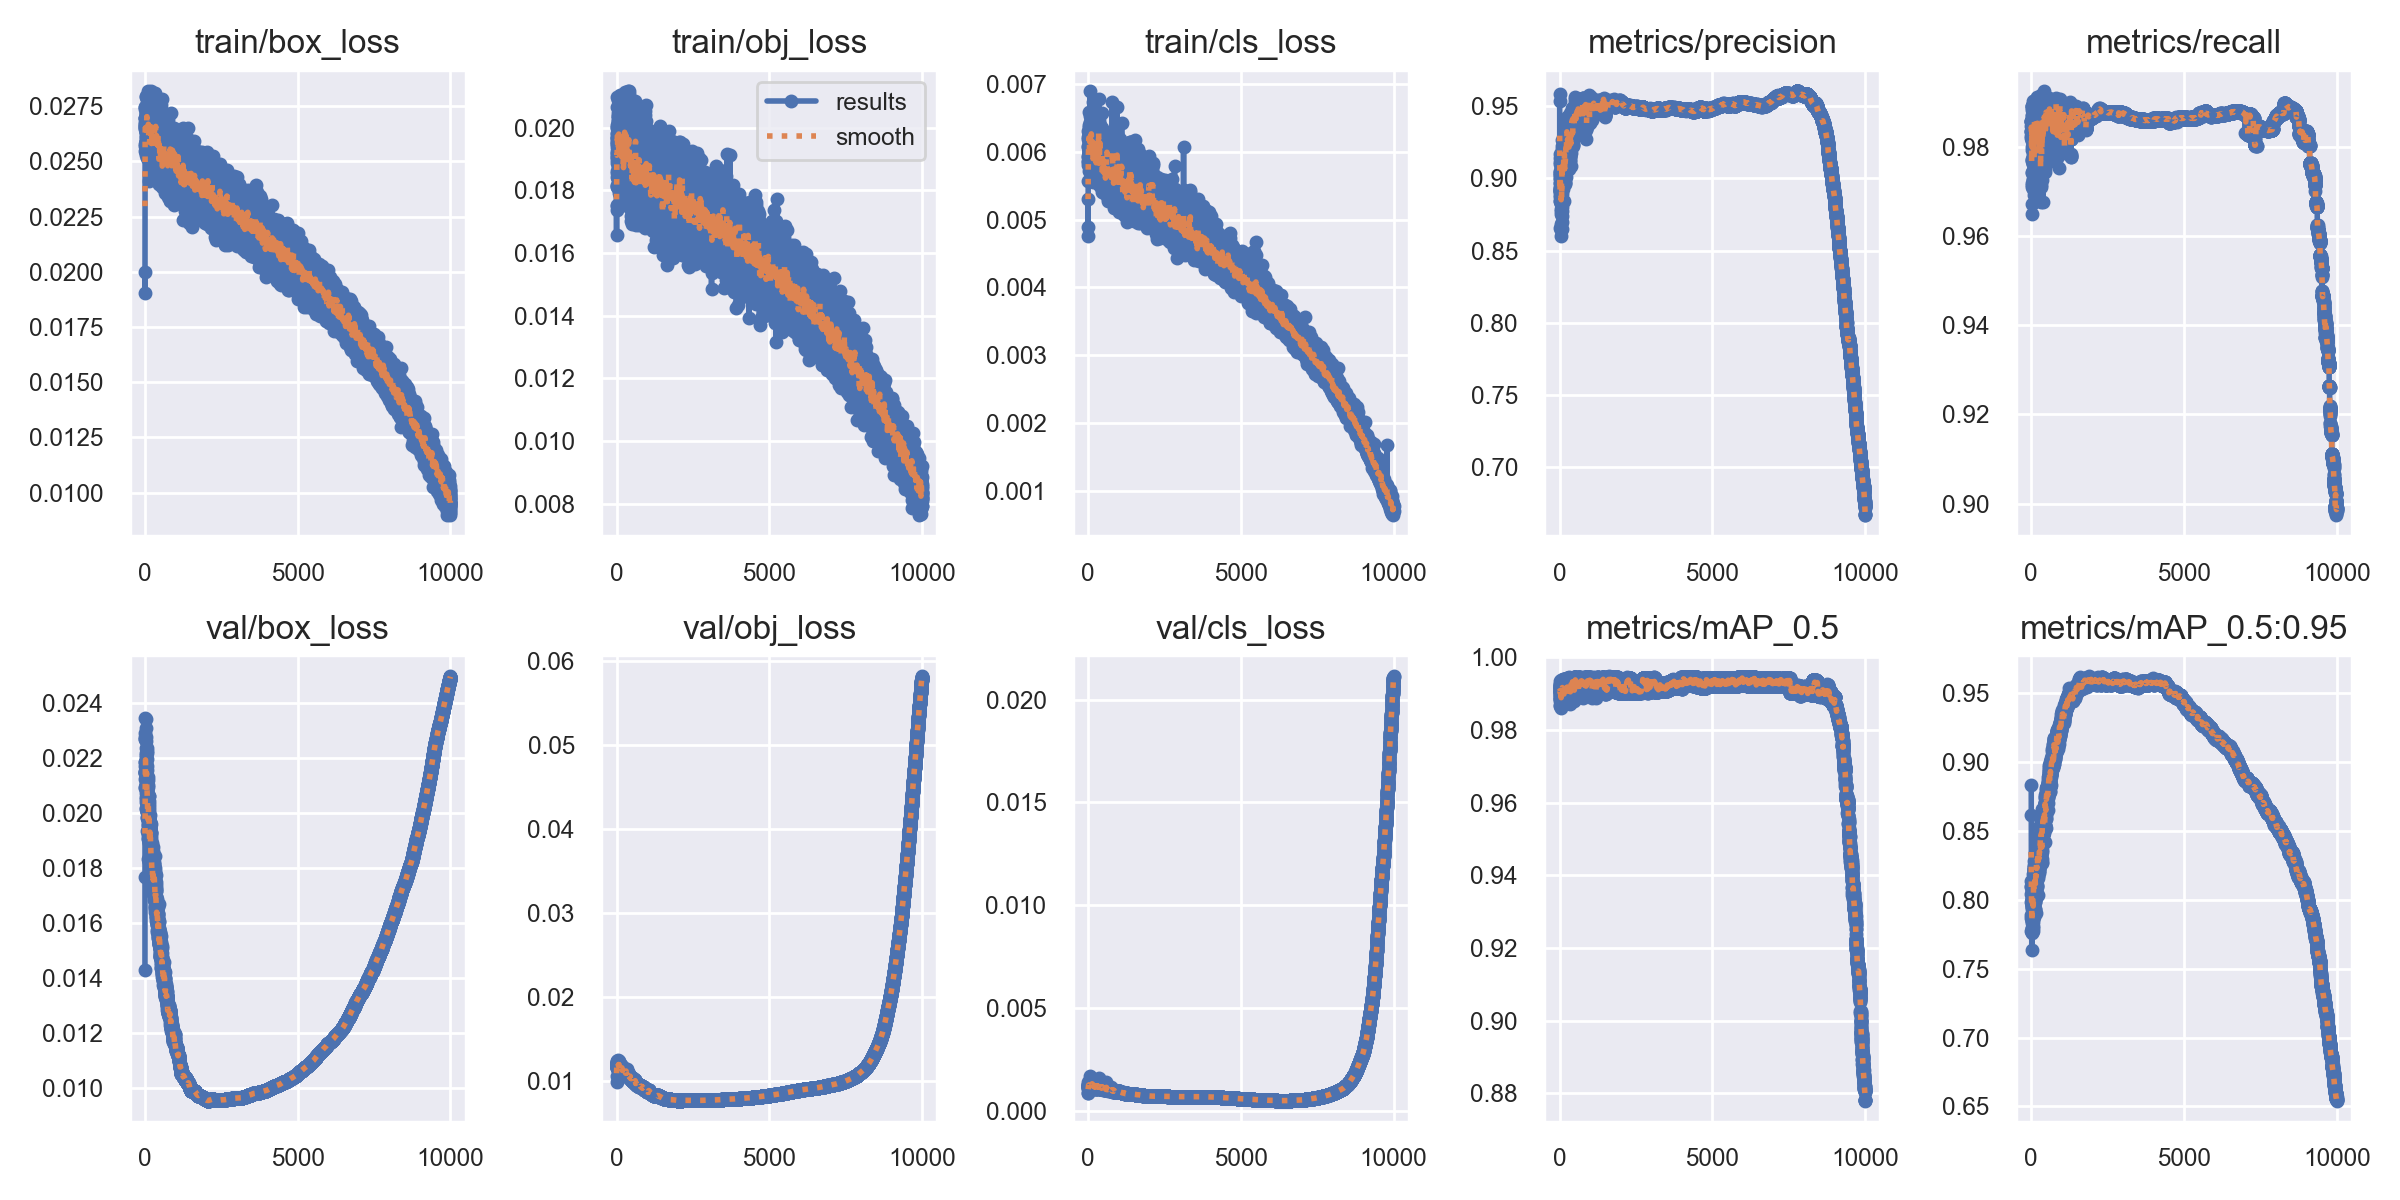

Data behind this chart, as committed beside it:
epoch, train/box_loss, train/obj_loss, train/cls_loss, metrics/precision, metrics/recall, metrics/mAP_0.5, metrics/mAP_0.5:0.95, val/box_loss, val/obj_loss, val/cls_loss, x/lr0, x/lr1, x/lr2
0, 0.01997, 0.01736, 0.005309, 0.954, 0.9834, 0.9916, 0.8832, 0.0143, 0.00994, 0.001054, 0.07048, 0.00328, 0.00328
1, 0.01905, 0.01658, 0.004885, 0.9585, 0.9824, 0.9919, 0.8613, 0.01768, 0.01058, 0.0008478, 0.04048, 0.006613, 0.006613
2, 0.02547, 0.01814, 0.004758, 0.9045, 0.9847, 0.987, 0.7889, 0.02344, 0.01162, 0.0008624, 0.01047, 0.009945, 0.009945
3, 0.02696, 0.01925, 0.005567, 0.8999, 0.9857, 0.9913, 0.8038, 0.02277, 0.01169, 0.001314, 0.009997, 0.009997, 0.009997
4, 0.02654, 0.0175, 0.006184, 0.9054, 0.9855, 0.9917, 0.7982, 0.02095, 0.01161, 0.001404, 0.009997, 0.009997, 0.009997
5, 0.02697, 0.01811, 0.006315, 0.914, 0.9858, 0.9904, 0.8092, 0.0215, 0.0117, 0.001277, 0.009996, 0.009996, 0.009996
6, 0.0257, 0.01861, 0.006092, 0.9115, 0.9857, 0.9934, 0.8097, 0.02169, 0.01166, 0.001092, 0.009995, 0.009995, 0.009995
7, 0.02745, 0.01956, 0.005805, 0.8872, 0.9835, 0.9922, 0.7867, 0.02185, 0.01206, 0.001175, 0.009994, 0.009994, 0.009994
8, 0.02661, 0.01947, 0.005928, 0.8886, 0.9819, 0.9865, 0.7771, 0.02292, 0.01223, 0.001215, 0.009993, 0.009993, 0.009993
9, 0.02677, 0.01916, 0.005843, 0.9027, 0.9833, 0.9908, 0.8138, 0.02151, 0.01175, 0.001218, 0.009992, 0.009992, 0.009992
10, 0.02646, 0.02001, 0.006227, 0.8913, 0.9767, 0.9907, 0.7958, 0.02147, 0.01187, 0.001246, 0.009991, 0.009991, 0.009991
11, 0.02695, 0.01918, 0.005862, 0.8656, 0.9825, 0.9896, 0.8056, 0.02124, 0.01163, 0.001239, 0.00999, 0.00999, 0.00999
12, 0.02577, 0.01752, 0.006077, 0.8972, 0.9715, 0.9903, 0.7994, 0.02148, 0.01162, 0.001171, 0.009989, 0.009989, 0.009989
13, 0.02664, 0.01967, 0.005941, 0.8842, 0.9743, 0.9925, 0.8101, 0.02146, 0.01188, 0.001173, 0.009988, 0.009988, 0.009988
14, 0.02746, 0.01967, 0.005869, 0.8919, 0.9709, 0.9887, 0.793, 0.02185, 0.01206, 0.001215, 0.009987, 0.009987, 0.009987
15, 0.02667, 0.01841, 0.006253, 0.8929, 0.972, 0.9889, 0.8002, 0.02091, 0.01192, 0.001284, 0.009986, 0.009986, 0.009986
16, 0.02653, 0.01907, 0.005962, 0.9022, 0.974, 0.9926, 0.7874, 0.02267, 0.01223, 0.001231, 0.009985, 0.009985, 0.009985
17, 0.02737, 0.01968, 0.005955, 0.8933, 0.9799, 0.9904, 0.8044, 0.0227, 0.01241, 0.001233, 0.009984, 0.009984, 0.009984
18, 0.02641, 0.01938, 0.006041, 0.9099, 0.982, 0.9897, 0.7635, 0.02342, 0.01237, 0.001374, 0.009983, 0.009983, 0.009983
19, 0.02683, 0.01999, 0.006016, 0.8968, 0.9891, 0.9879, 0.7833, 0.02125, 0.012, 0.001246, 0.009982, 0.009982, 0.009982
20, 0.02588, 0.01856, 0.006001, 0.9167, 0.9848, 0.9914, 0.7874, 0.02103, 0.01197, 0.001226, 0.009981, 0.009981, 0.009981
21, 0.02693, 0.01816, 0.005969, 0.9035, 0.9812, 0.9927, 0.7797, 0.02128, 0.01193, 0.001245, 0.00998, 0.00998, 0.00998
22, 0.0261, 0.01896, 0.006085, 0.8922, 0.989, 0.989, 0.7761, 0.02145, 0.012, 0.001242, 0.009979, 0.009979, 0.009979
23, 0.02589, 0.01908, 0.006313, 0.9004, 0.9817, 0.99, 0.7862, 0.02086, 0.012, 0.001182, 0.009978, 0.009978, 0.009978
24, 0.02718, 0.0198, 0.006038, 0.8909, 0.9849, 0.9917, 0.7794, 0.02261, 0.01215, 0.001221, 0.009977, 0.009977, 0.009977
25, 0.02635, 0.01984, 0.006308, 0.8939, 0.9854, 0.9908, 0.7944, 0.02188, 0.01215, 0.001259, 0.009976, 0.009976, 0.009976
26, 0.02695, 0.02067, 0.00628, 0.8841, 0.9825, 0.9885, 0.7896, 0.02144, 0.01211, 0.00118, 0.009975, 0.009975, 0.009975
27, 0.02528, 0.01953, 0.006374, 0.891, 0.9792, 0.9921, 0.7993, 0.02072, 0.01208, 0.001234, 0.009974, 0.009974, 0.009974
28, 0.02797, 0.02008, 0.006404, 0.8906, 0.9887, 0.9892, 0.7762, 0.02307, 0.01231, 0.001231, 0.009973, 0.009973, 0.009973
29, 0.02649, 0.02096, 0.005923, 0.8972, 0.9858, 0.9928, 0.8072, 0.02111, 0.01196, 0.001245, 0.009972, 0.009972, 0.009972
30, 0.02668, 0.01949, 0.006184, 0.8881, 0.982, 0.9911, 0.7945, 0.02149, 0.01218, 0.001231, 0.009971, 0.009971, 0.009971
31, 0.02536, 0.01888, 0.006203, 0.9109, 0.9648, 0.9906, 0.7967, 0.02016, 0.01178, 0.001233, 0.00997, 0.00997, 0.00997
32, 0.02672, 0.01949, 0.005714, 0.8684, 0.9672, 0.9887, 0.7845, 0.02275, 0.01252, 0.001308, 0.009969, 0.009969, 0.009969
33, 0.02596, 0.01919, 0.006167, 0.9083, 0.9883, 0.9935, 0.8084, 0.02059, 0.01176, 0.001247, 0.009968, 0.009968, 0.009968
34, 0.02633, 0.02003, 0.00602, 0.8833, 0.9815, 0.9917, 0.7848, 0.02237, 0.01226, 0.001137, 0.009967, 0.009967, 0.009967
35, 0.02671, 0.02011, 0.005908, 0.8755, 0.9845, 0.9907, 0.8005, 0.02093, 0.01208, 0.001205, 0.009966, 0.009966, 0.009966
36, 0.02696, 0.01837, 0.00614, 0.9031, 0.9857, 0.9899, 0.7955, 0.02211, 0.01215, 0.001201, 0.009965, 0.009965, 0.009965
37, 0.02792, 0.02036, 0.006008, 0.9004, 0.9869, 0.9931, 0.7963, 0.02204, 0.01203, 0.00127, 0.009964, 0.009964, 0.009964
38, 0.02694, 0.01934, 0.005919, 0.8949, 0.9871, 0.9904, 0.7884, 0.02099, 0.01198, 0.001311, 0.009963, 0.009963, 0.009963
39, 0.02719, 0.01806, 0.006235, 0.8889, 0.9892, 0.9936, 0.801, 0.02174, 0.01209, 0.00127, 0.009962, 0.009962, 0.009962
40, 0.02611, 0.02022, 0.005953, 0.8869, 0.9773, 0.9924, 0.7986, 0.02151, 0.01217, 0.001263, 0.009961, 0.009961, 0.009961
41, 0.02655, 0.01876, 0.006056, 0.8824, 0.9769, 0.9899, 0.8101, 0.0205, 0.0121, 0.001295, 0.00996, 0.00996, 0.00996
42, 0.02622, 0.01912, 0.005903, 0.8854, 0.9877, 0.9923, 0.8059, 0.02141, 0.01185, 0.001267, 0.009959, 0.009959, 0.009959
43, 0.02658, 0.01968, 0.005982, 0.8897, 0.9773, 0.9926, 0.8141, 0.02102, 0.01189, 0.001248, 0.009958, 0.009958, 0.009958
44, 0.02652, 0.01944, 0.005888, 0.8956, 0.9864, 0.9905, 0.8019, 0.02017, 0.01143, 0.001287, 0.009957, 0.009957, 0.009957
45, 0.02715, 0.02089, 0.006011, 0.9014, 0.9818, 0.9917, 0.7964, 0.02143, 0.01182, 0.001351, 0.009956, 0.009956, 0.009956
46, 0.02579, 0.01916, 0.006592, 0.8922, 0.9859, 0.9897, 0.8135, 0.02158, 0.01208, 0.001161, 0.009956, 0.009956, 0.009956
47, 0.02594, 0.02009, 0.006, 0.8787, 0.9827, 0.9894, 0.803, 0.02163, 0.01235, 0.001196, 0.009954, 0.009954, 0.009954
48, 0.02668, 0.02031, 0.006102, 0.8864, 0.9871, 0.9865, 0.8067, 0.02179, 0.0124, 0.001239, 0.009954, 0.009954, 0.009954
49, 0.02592, 0.02047, 0.006285, 0.86, 0.9869, 0.986, 0.7909, 0.02041, 0.01223, 0.001323, 0.009952, 0.009952, 0.009952
50, 0.02635, 0.01936, 0.005862, 0.8877, 0.9717, 0.9873, 0.7863, 0.02218, 0.01233, 0.00121, 0.009952, 0.009952, 0.009952
51, 0.0267, 0.02036, 0.006223, 0.8775, 0.9841, 0.9898, 0.7812, 0.02225, 0.01239, 0.001192, 0.00995, 0.00995, 0.00995
52, 0.02745, 0.01918, 0.00599, 0.898, 0.9768, 0.9906, 0.7912, 0.0217, 0.01214, 0.001261, 0.00995, 0.00995, 0.00995
53, 0.02669, 0.01966, 0.006009, 0.9075, 0.9773, 0.9915, 0.8065, 0.02056, 0.01205, 0.001344, 0.009949, 0.009949, 0.009949
54, 0.02633, 0.01938, 0.006326, 0.9002, 0.9868, 0.9911, 0.8087, 0.02049, 0.01184, 0.001239, 0.009947, 0.009947, 0.009947
55, 0.02642, 0.01836, 0.005923, 0.8641, 0.9744, 0.9866, 0.7771, 0.02235, 0.0124, 0.001116, 0.009947, 0.009947, 0.009947
56, 0.02739, 0.01936, 0.005999, 0.9026, 0.9841, 0.9927, 0.7915, 0.02131, 0.01206, 0.001226, 0.009946, 0.009946, 0.009946
57, 0.02665, 0.01927, 0.006163, 0.9027, 0.9761, 0.9937, 0.8001, 0.02081, 0.01192, 0.001393, 0.009945, 0.009945, 0.009945
58, 0.02668, 0.01951, 0.006012, 0.8927, 0.9817, 0.9902, 0.7912, 0.02078, 0.01189, 0.001269, 0.009944, 0.009944, 0.009944
59, 0.02781, 0.01973, 0.006159, 0.8979, 0.9846, 0.9906, 0.794, 0.02077, 0.01187, 0.00118, 0.009943, 0.009943, 0.009943
... 9,940 more rows
